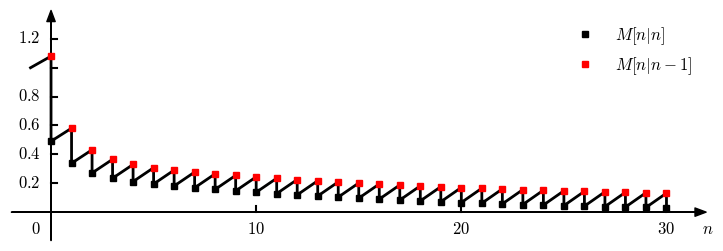

Python code for this plot:
import matplotlib.pyplot as plt
import numpy as np
import matplotlib.colors as colors

from matplotlib import cm
from matplotlib import rc

__author__ = 'ernesto'

# if use latex or mathtext
rc('text', usetex=False)
rc('mathtext', fontset='cm')

# auxiliar function for plot ticks of equal length in x and y axis despite its scales.
def convert_display_to_data_coordinates(transData, length=10):
    # create a transform which will take from display to data coordinates
    inv = transData.inverted()
    # transform from display coordinates to data coordinates in x axis
    data_coords = inv.transform([(0, 0), (length, 0)])
    # get the length of the segment in data units
    yticks_len = data_coords[1, 0] - data_coords[0, 0]
    # transform from display coordinates to data coordinates in y axis
    data_coords = inv.transform([(0, 0), (0, length)])
    # get the length of the segment in data units
    xticks_len = data_coords[1, 1] - data_coords[0, 1]
    return xticks_len, yticks_len


##########################################
# PARAMETROS - Esto puede ser modificado #
##########################################

# coeficientes del filtro de Kalman
a = 0.99
var_u = 0.1
var_n = 0.9
Mi = 1
N = 31

#####################
# FIN DE PARAMETROS #
#####################
# abscissa values
xmin = 0
xmax = N
ymin = 0
ymax = 1.3

ns = np.arange(N)

Ms = np.zeros((N,))
Mps = np.zeros((N,))
Ks = np.zeros((N,))

M = Mi
for n in ns:
    # predicción del MSE mínimo
    Mp = (a ** 2) * M + var_u
    # ganancia de Kalman
    K = Mp / ((var_n ** (n + 1)) + Mp)
    # MSE mínimo
    M = (1 - K) * Mp
    # almacenamiento de valores
    Ms[n] = M
    Mps[n] = Mp
    Ks[n] = K


# axis parameters
xmin_ax = xmin - 2
xmax_ax = xmax + 1

dy = 0.2
ymax_ax = ymax + 0.1
ymin_ax = ymin - dy


# length of the ticks for all subplot (6 pixels)
display_length = 6  # in pixels
# x ticks labels margin
xtm = -0.15
ytm = -0.5
# font size
fontsize = 12

# colors from coolwarm
cNorm = colors.Normalize(vmin=0, vmax=1)
scalarMap = cm.ScalarMappable(norm=cNorm, cmap=cm.coolwarm)
col10 = scalarMap.to_rgba(0)
col20 = scalarMap.to_rgba(1)

fig = plt.figure(0, figsize=(9, 3), frameon=False)

# PLOT OF P_ww
ax = fig.add_subplot(111)

plt.xlim(xmin_ax, xmax_ax)
plt.ylim(ymin_ax, ymax_ax)

# horizontal and vertical ticks length
xtl, ytl = convert_display_to_data_coordinates(ax.transData, length=display_length)

nn = np.zeros((2 * N + 1,))
nn[1::2] = ns
nn[2::2] = ns
nn[0] = -1
Mm = np.zeros((2 * N + 1,))
Mm[1::2] = Mps
Mm[2::2] = Ms
Mm[0] = Mi


# axis arrows
plt.annotate("", xytext=(xmin_ax, 0), xycoords='data', xy=(xmax_ax, 0), textcoords='data', zorder=1,
             arrowprops=dict(width=0.1, headwidth=6, headlength=8, facecolor='black', shrink=0.002))
plt.annotate("", xytext=(0, ymin_ax), xycoords='data', xy=(0, ymax_ax), textcoords='data', zorder=1,
             arrowprops=dict(width=0.1, headwidth=6, headlength=8, facecolor='black', shrink=0.002))


plt.plot(ns, Ms, 'ks', markersize=4, label='$M[n|n]$', zorder=2)
plt.plot(ns, Mps, 'rs', markersize=4, label='$M[n|n-1]$', zorder=2)
plt.plot(nn, Mm, 'k-', lw=2, zorder=1)

# xlabels and xtickslabels
plt.text(xmax_ax, xtm, '$n$', fontsize=fontsize, ha='center', va='baseline')
plt.text(ytm, xtm, '$0$', fontsize=fontsize, ha='right', va='baseline')
for i in np.arange(10, xmax+1, 10):
    plt.plot([i, i], [0, xtl], 'k')
    plt.text(i, xtm, '${}$'.format(i), fontsize=fontsize, ha='center', va='baseline')

for i in np.arange(0.2, ymax, 0.2):
    plt.plot([0, ytl], [i, i], 'k')

for i in np.arange(0.2, 0.8, 0.2):
    plt.text(ytm, i, '${:.1f}$'.format(i), fontsize=fontsize, ha='right', va='center')
i = 1.2
plt.text(ytm, i, '${:.1f}$'.format(i), fontsize=fontsize, ha='right', va='center')



# legend
leg = plt.legend(fontsize=12, frameon=False)

plt.axis('off')

# save as pdf image
plt.savefig('kalman_filter_mse.pdf', bbox_inches='tight')

plt.show()

